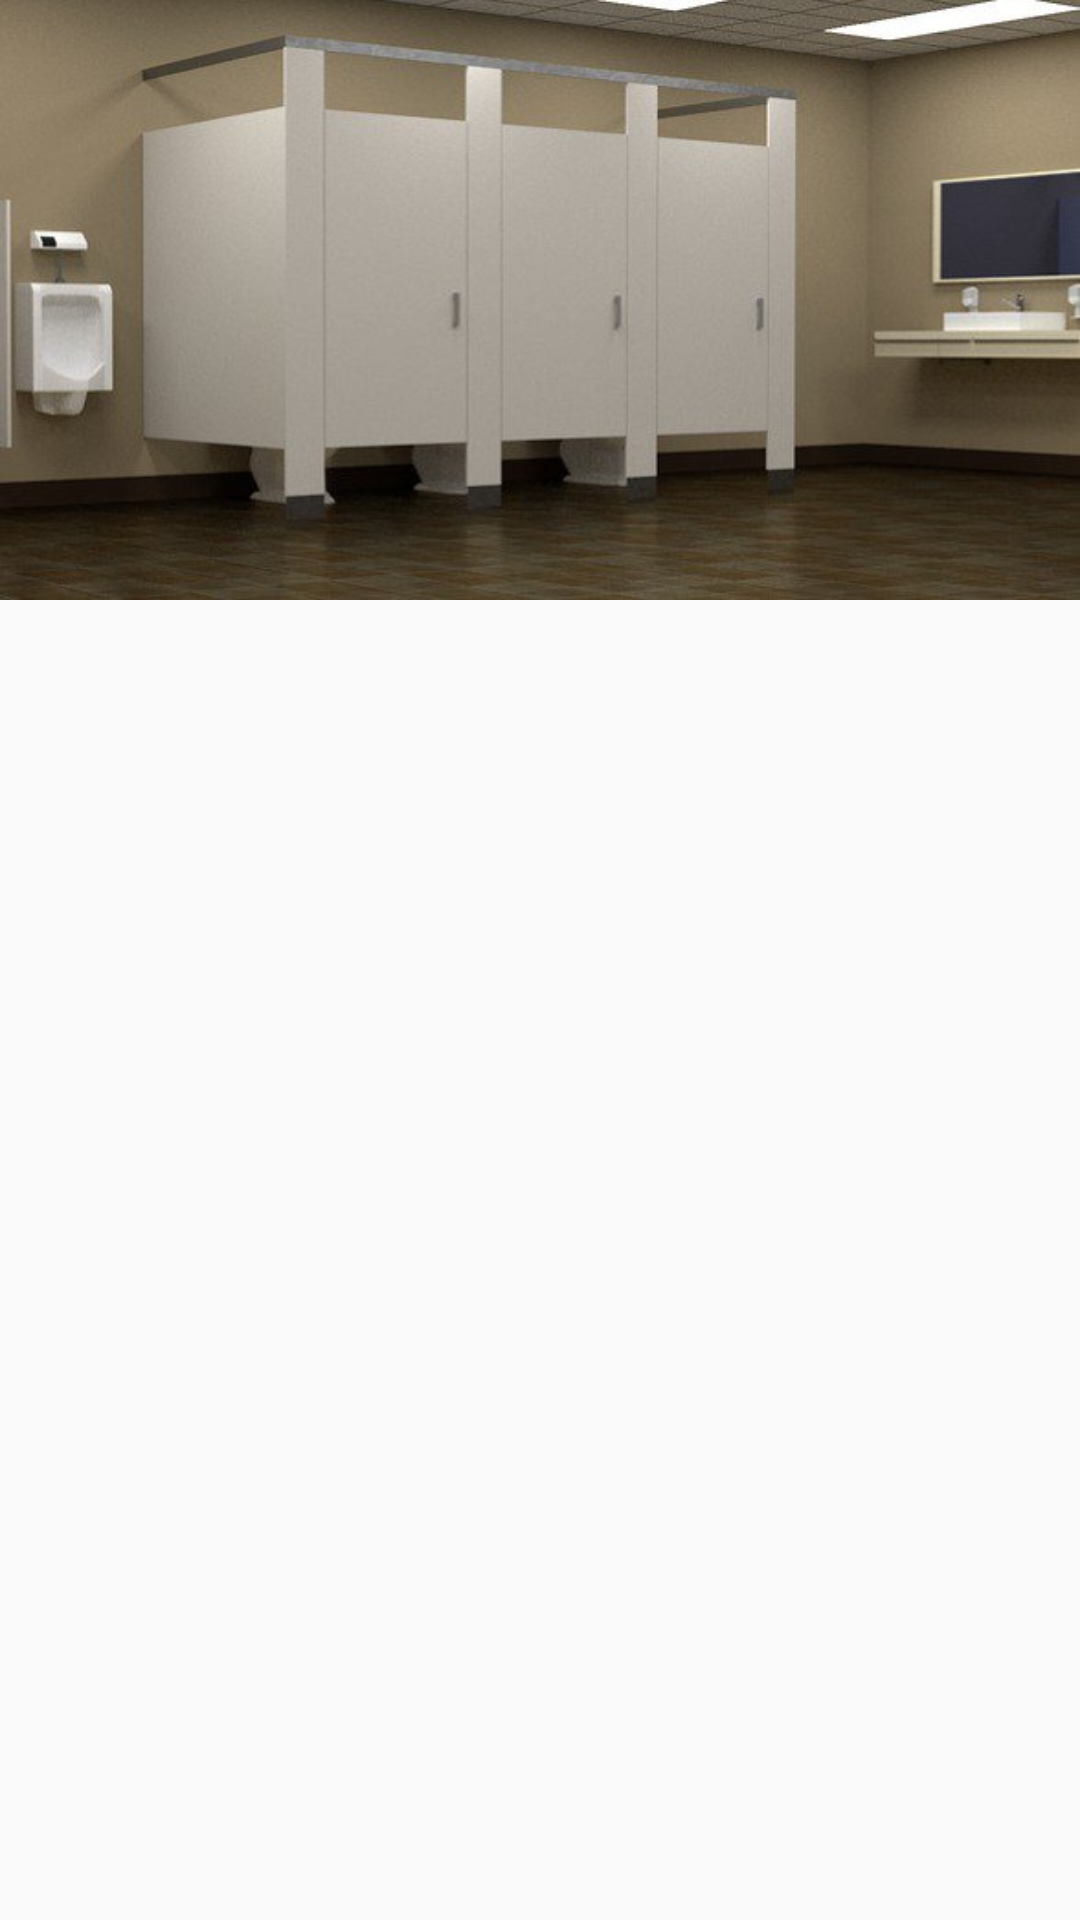

Produce the Android XML layout that renders to this screen, including the resource entries it uses.
<!-- AndroidManifest.xml: application theme AppTheme -->
<!-- res/layout/viewlocation_fragment.xml -->
<?xml version="1.0" encoding="utf-8"?>
<RelativeLayout xmlns:android="http://schemas.android.com/apk/res/android"
    xmlns:app="http://schemas.android.com/apk/res-auto"
    xmlns:tools="http://schemas.android.com/tools"
    android:orientation="vertical" android:layout_width="match_parent"
    android:layout_height="match_parent">

    <ImageView
        android:id="@+id/pic"
        android:layout_width="match_parent"
        android:layout_height="200dp"
        android:layout_alignParentStart="true"
        android:layout_alignParentTop="true"
        android:scaleType="fitXY"
        app:srcCompat="@drawable/bathroom_example" />

    <TextView
        android:id="@+id/locationName"
        android:layout_width="wrap_content"
        android:layout_height="wrap_content"
        android:layout_below="@+id/pic"
        android:layout_centerHorizontal="true"
        android:layout_marginTop="5dp"
        android:textSize="24sp"
        android:textStyle="bold"
        tools:text="Title" />

    <TextView
        android:id="@+id/address"
        android:layout_width="wrap_content"
        android:layout_height="wrap_content"
        android:layout_below="@+id/locationName"
        android:layout_centerHorizontal="true"
        android:layout_marginTop="3dp"
        android:textSize="18sp"
        tools:text="Address" />

    <TextView
        android:id="@+id/rating_text"
        android:layout_width="wrap_content"
        android:layout_height="wrap_content"
        android:layout_below="@+id/address"
        android:layout_centerHorizontal="true"
        android:layout_marginTop="3dp"
        android:textSize="24sp"
        android:textStyle="bold"
        tools:text="4.5" />

</RelativeLayout>
<!-- resources referenced by this layout -->
<resources>
  <!-- drawable bathroom_example: jpg bitmap (drawable, 29165 bytes) -->
  <style name="AppTheme" parent="Theme.AppCompat.Light.DarkActionBar">
          
          <item name="colorPrimary">@color/colorPrimary</item>
          <item name="colorPrimaryDark">@color/colorPrimary3</item>
          <item name="colorAccent">@color/colorPrimary2</item>
      </style>
  <color name="colorPrimary">#9ec3ff</color>
  <color name="colorPrimary3">#113570</color>
  <color name="colorPrimary2">#95a5bf</color>
</resources>
